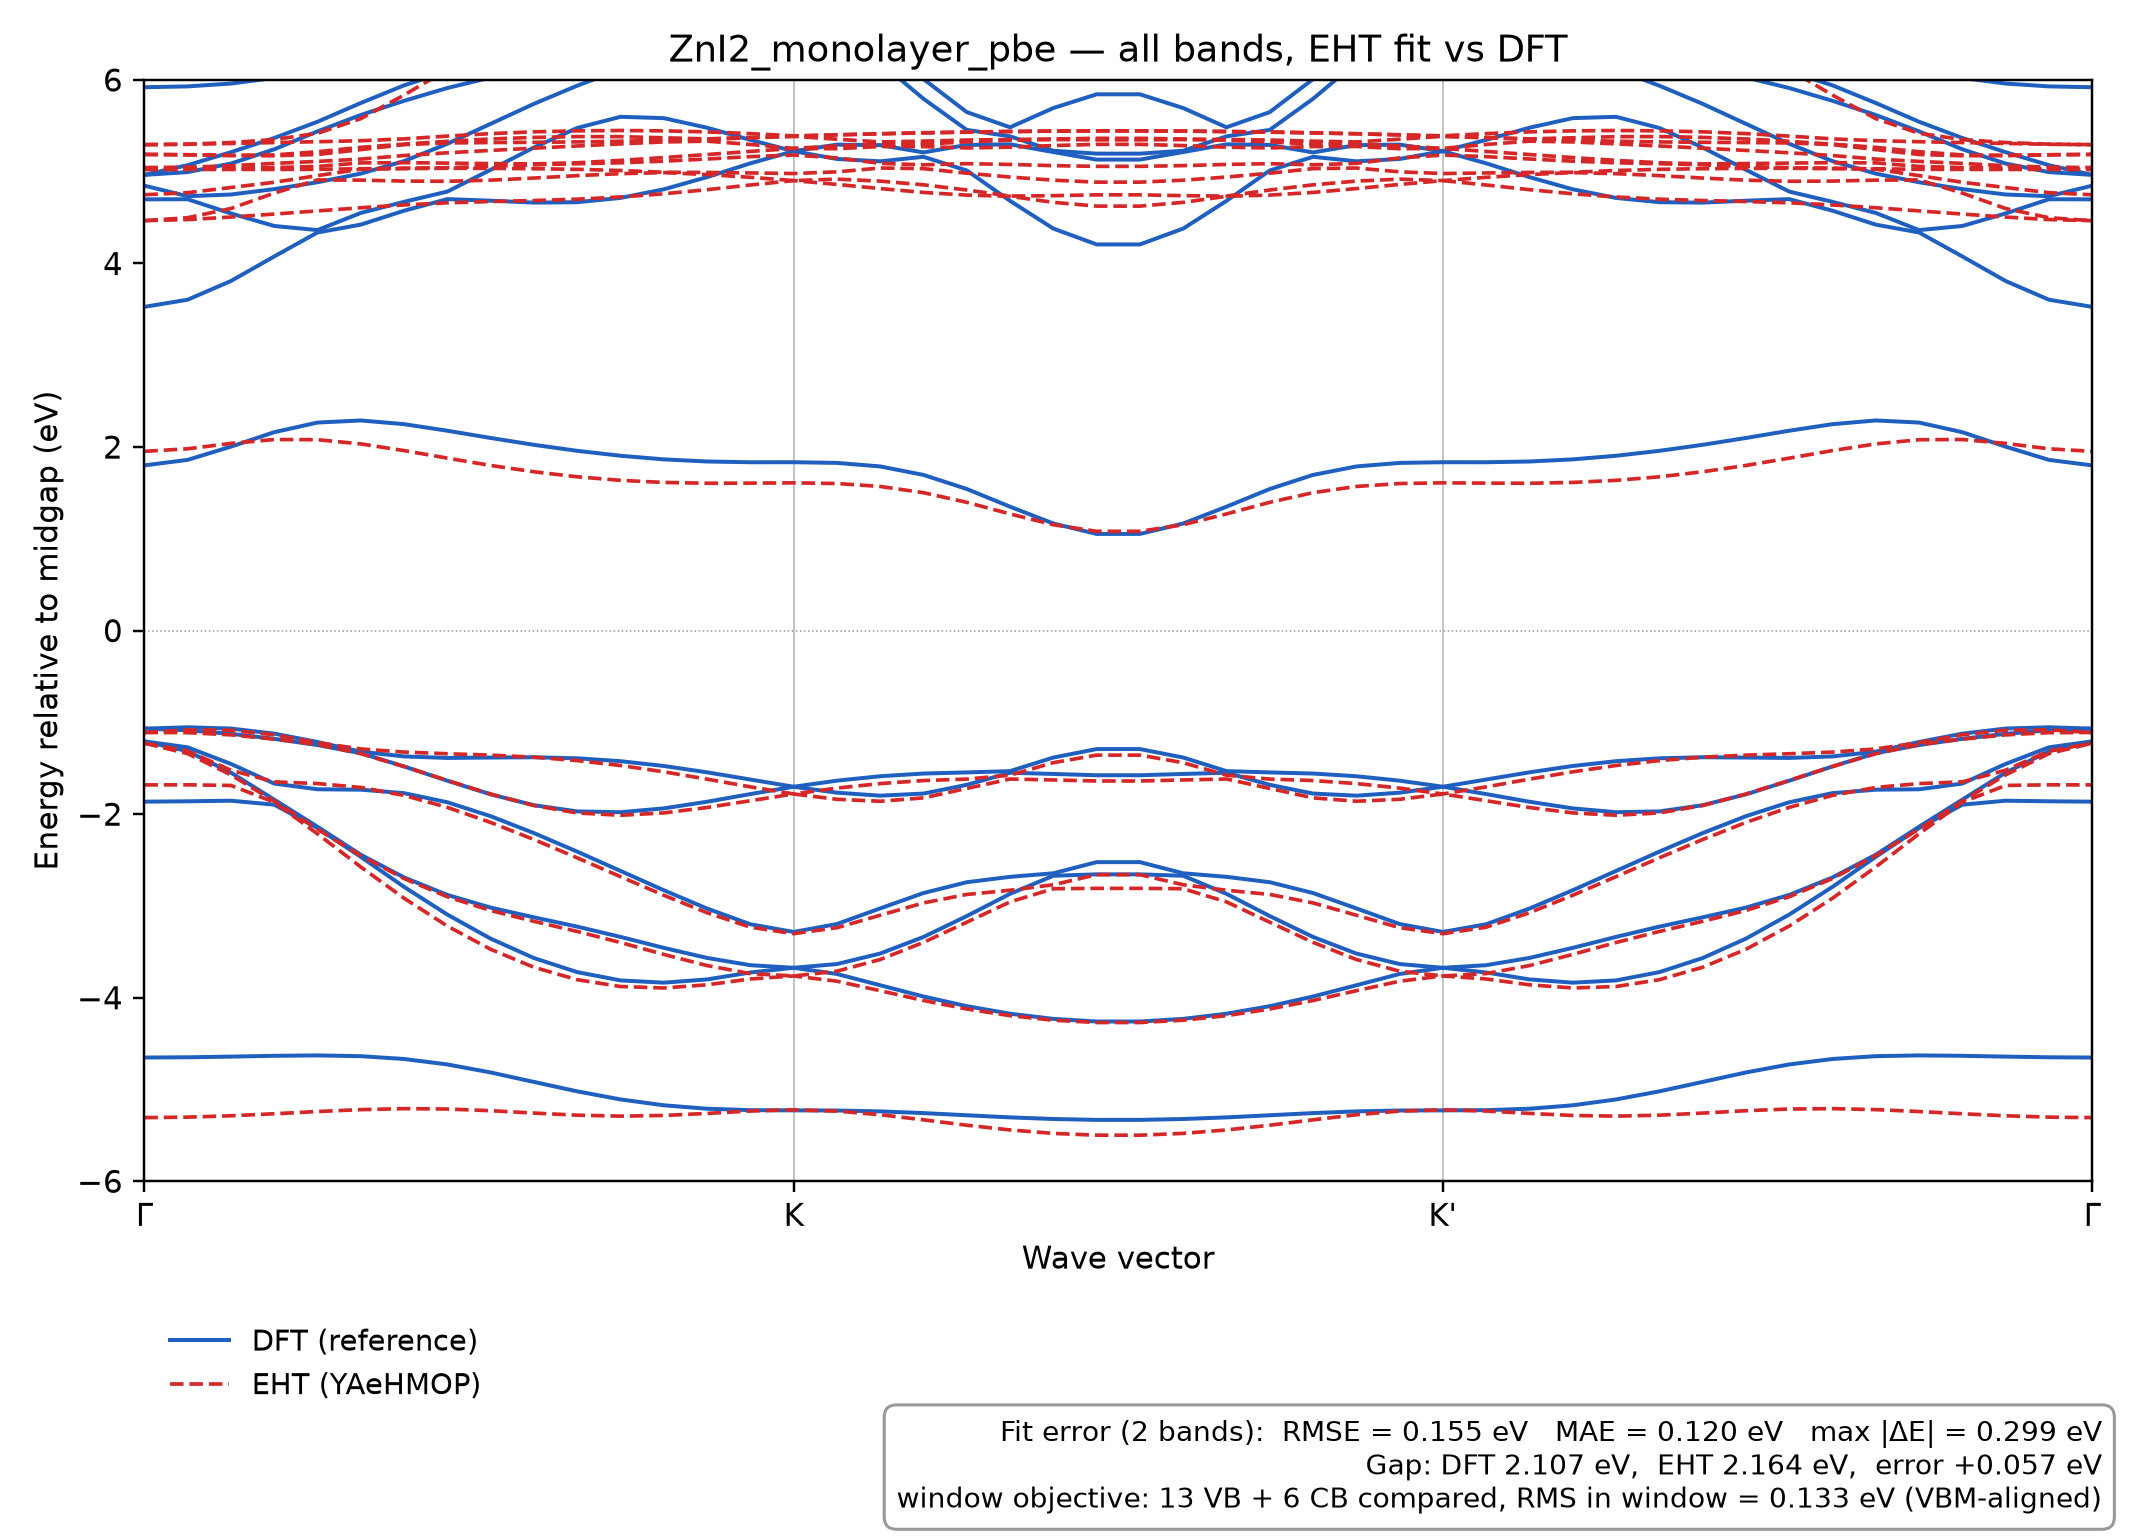

Values plotted in this chart, from the file beside it:
k, DFT_band_1, DFT_band_2, DFT_band_3, DFT_band_4, DFT_band_5, DFT_band_6, DFT_band_7, DFT_band_8, DFT_band_9, DFT_band_10, DFT_band_11, DFT_band_12, DFT_band_13, DFT_band_14, DFT_band_15, DFT_band_16, DFT_band_17, DFT_band_18, DFT_band_19, DFT_band_20, DFT_band_21, DFT_band_22, DFT_band_23
0.0, -13.31, -12.63, -7.123, -7.123, -7.043, -6.962, -6.962, -4.652, -1.864, -1.207, -1.207, -1.068, -1.068, 1.8, 3.527, 4.699, 4.848, 4.965, 4.965, 5.92, 7.009, 7.655, 7.89
0.02222, -13.3, -12.62, -7.122, -7.122, -7.042, -6.963, -6.962, -4.649, -1.86, -1.314, -1.272, -1.086, -1.053, 1.86, 3.605, 4.7, 4.733, 4.996, 5.071, 5.93, 7.045, 7.683, 7.745
0.04444, -13.27, -12.61, -7.12, -7.119, -7.037, -6.964, -6.962, -4.642, -1.853, -1.548, -1.453, -1.125, -1.067, 2.004, 3.809, 4.545, 4.752, 5.089, 5.213, 5.961, 7.128, 7.455, 7.744
0.06667, -13.23, -12.59, -7.116, -7.114, -7.03, -6.966, -6.962, -4.633, -1.896, -1.841, -1.667, -1.179, -1.123, 2.162, 4.077, 4.409, 4.81, 5.244, 5.367, 6.022, 7.113, 7.3, 7.737
0.08889, -13.17, -12.56, -7.112, -7.106, -7.021, -6.969, -6.962, -4.629, -2.151, -2.137, -1.729, -1.247, -1.214, 2.267, 4.338, 4.364, 4.885, 5.44, 5.544, 6.123, 6.904, 7.395, 7.64
0.1111, -13.1, -12.53, -7.107, -7.095, -7.011, -6.973, -6.96, -4.637, -2.465, -2.442, -1.733, -1.336, -1.319, 2.29, 4.423, 4.551, 4.979, 5.618, 5.749, 6.252, 6.781, 7.378, 7.61
0.1333, -13.01, -12.49, -7.103, -7.081, -7.001, -6.976, -6.958, -4.668, -2.792, -2.689, -1.771, -1.48, -1.371, 2.249, 4.575, 4.672, 5.116, 5.772, 5.941, 6.334, 6.833, 7.184, 7.772
0.1556, -12.92, -12.45, -7.1, -7.065, -6.992, -6.978, -6.954, -4.727, -3.094, -2.88, -1.87, -1.636, -1.388, 2.178, 4.701, 4.784, 5.304, 5.912, 6.093, 6.409, 6.941, 7.065, 7.983
0.1778, -12.83, -12.42, -7.098, -7.048, -6.984, -6.98, -6.949, -4.814, -3.356, -3.018, -2.022, -1.784, -1.383, 2.099, 4.684, 5.021, 5.522, 6.027, 6.232, 6.547, 6.83, 7.236, 8.05
0.2, -12.73, -12.39, -7.095, -7.032, -6.979, -6.978, -6.944, -4.918, -3.568, -3.124, -2.206, -1.902, -1.38, 2.024, 4.663, 5.264, 5.74, 6.159, 6.341, 6.692, 6.826, 7.399, 8.089
0.2222, -12.64, -12.36, -7.091, -7.021, -6.977, -6.972, -6.941, -5.02, -3.721, -3.225, -2.408, -1.97, -1.391, 1.959, 4.668, 5.477, 5.937, 6.35, 6.391, 6.746, 7.046, 7.557, 8.225
0.2444, -12.56, -12.35, -7.084, -7.014, -6.972, -6.968, -6.939, -5.108, -3.811, -3.337, -2.619, -1.979, -1.423, 1.905, 4.714, 5.598, 6.115, 6.445, 6.611, 6.811, 7.345, 7.761, 8.172
0.2667, -12.49, -12.34, -7.074, -7.011, -6.969, -6.965, -6.94, -5.172, -3.836, -3.457, -2.829, -1.937, -1.475, 1.866, 4.808, 5.584, 6.275, 6.575, 6.886, 6.955, 7.608, 7.982, 8.144
0.2889, -12.43, -12.34, -7.059, -7.013, -6.968, -6.962, -6.943, -5.21, -3.801, -3.566, -3.028, -1.865, -1.544, 1.843, 4.941, 5.479, 6.399, 6.738, 7.144, 7.188, 7.693, 8.237, 8.369
0.3111, -12.39, -12.35, -7.043, -7.018, -6.967, -6.962, -6.947, -5.225, -3.725, -3.646, -3.2, -1.781, -1.623, 1.835, 5.091, 5.347, 6.466, 6.894, 7.355, 7.445, 7.685, 8.538, 8.604
0.3333, -12.37, -12.37, -7.029, -7.029, -6.964, -6.964, -6.95, -5.227, -3.674, -3.674, -3.283, -1.701, -1.701, 1.835, 5.224, 5.224, 6.487, 6.981, 7.49, 7.592, 7.592, 8.649, 8.649
0.3556, -12.39, -12.35, -7.042, -7.02, -6.969, -6.959, -6.947, -5.229, -3.741, -3.633, -3.197, -1.766, -1.635, 1.827, 5.139, 5.295, 6.436, 6.826, 7.366, 7.585, 7.651, 8.598, 8.65
0.3778, -12.41, -12.35, -7.056, -7.021, -6.975, -6.952, -6.939, -5.238, -3.864, -3.519, -3.027, -1.799, -1.587, 1.789, 5.113, 5.29, 6.19, 6.434, 7.388, 7.579, 7.661, 8.414, 8.628
0.4, -12.43, -12.36, -7.069, -7.03, -6.979, -6.944, -6.928, -5.257, -3.987, -3.338, -2.859, -1.776, -1.557, 1.696, 5.162, 5.21, 5.795, 6.009, 7.546, 7.585, 7.622, 8.228, 8.645
0.4222, -12.46, -12.36, -7.08, -7.041, -6.983, -6.937, -6.918, -5.281, -4.092, -3.11, -2.742, -1.68, -1.545, 1.543, 5.013, 5.292, 5.456, 5.65, 7.493, 7.507, 7.87, 8.037, 8.728
0.4444, -12.47, -12.37, -7.088, -7.052, -6.986, -6.931, -6.91, -5.304, -4.174, -2.868, -2.683, -1.549, -1.531, 1.35, 4.682, 5.298, 5.385, 5.484, 7.424, 7.428, 7.844, 8.036, 8.686
0.4667, -12.49, -12.38, -7.094, -7.061, -6.988, -6.926, -6.905, -5.321, -4.231, -2.671, -2.644, -1.562, -1.383, 1.167, 4.38, 5.214, 5.228, 5.694, 7.363, 7.366, 7.671, 8.098, 8.649
0.4889, -12.49, -12.38, -7.096, -7.065, -6.989, -6.924, -6.902, -5.331, -4.259, -2.656, -2.523, -1.576, -1.291, 1.053, 4.208, 5.132, 5.197, 5.843, 7.309, 7.334, 7.568, 8.113, 8.628
0.5111, -12.49, -12.38, -7.096, -7.065, -6.989, -6.924, -6.902, -5.331, -4.259, -2.656, -2.523, -1.576, -1.291, 1.053, 4.208, 5.132, 5.197, 5.843, 7.309, 7.334, 7.568, 8.113, 8.628
0.5333, -12.49, -12.38, -7.094, -7.061, -6.988, -6.926, -6.905, -5.321, -4.231, -2.671, -2.644, -1.562, -1.383, 1.167, 4.38, 5.214, 5.228, 5.694, 7.363, 7.366, 7.671, 8.098, 8.649
0.5556, -12.47, -12.37, -7.088, -7.052, -6.986, -6.931, -6.91, -5.304, -4.174, -2.868, -2.683, -1.549, -1.531, 1.35, 4.682, 5.298, 5.385, 5.484, 7.424, 7.428, 7.844, 8.036, 8.686
0.5778, -12.46, -12.36, -7.08, -7.041, -6.983, -6.937, -6.918, -5.281, -4.092, -3.11, -2.742, -1.68, -1.545, 1.543, 5.013, 5.292, 5.456, 5.65, 7.493, 7.507, 7.87, 8.037, 8.728
0.6, -12.43, -12.36, -7.069, -7.03, -6.979, -6.944, -6.928, -5.257, -3.987, -3.338, -2.859, -1.776, -1.557, 1.696, 5.162, 5.21, 5.795, 6.009, 7.546, 7.585, 7.622, 8.228, 8.645
0.6222, -12.41, -12.35, -7.056, -7.021, -6.975, -6.952, -6.939, -5.238, -3.864, -3.519, -3.027, -1.799, -1.587, 1.789, 5.113, 5.29, 6.19, 6.434, 7.388, 7.579, 7.661, 8.414, 8.628
0.6444, -12.39, -12.35, -7.042, -7.02, -6.969, -6.959, -6.947, -5.229, -3.741, -3.633, -3.197, -1.766, -1.635, 1.827, 5.139, 5.295, 6.436, 6.826, 7.366, 7.585, 7.651, 8.598, 8.65
0.6667, -12.37, -12.37, -7.029, -7.029, -6.964, -6.964, -6.95, -5.227, -3.674, -3.674, -3.283, -1.701, -1.701, 1.835, 5.224, 5.224, 6.487, 6.981, 7.49, 7.592, 7.592, 8.649, 8.649
0.6889, -12.39, -12.35, -7.043, -7.018, -6.967, -6.962, -6.947, -5.225, -3.725, -3.646, -3.2, -1.781, -1.623, 1.834, 5.091, 5.347, 6.466, 6.894, 7.355, 7.445, 7.685, 8.538, 8.604
0.7111, -12.43, -12.34, -7.059, -7.013, -6.968, -6.962, -6.943, -5.21, -3.801, -3.566, -3.028, -1.865, -1.544, 1.843, 4.941, 5.479, 6.399, 6.738, 7.144, 7.188, 7.693, 8.237, 8.369
0.7333, -12.49, -12.34, -7.074, -7.011, -6.969, -6.965, -6.94, -5.172, -3.836, -3.457, -2.829, -1.937, -1.475, 1.866, 4.808, 5.584, 6.275, 6.575, 6.886, 6.955, 7.608, 7.982, 8.144
0.7556, -12.56, -12.35, -7.084, -7.014, -6.972, -6.968, -6.939, -5.108, -3.811, -3.337, -2.619, -1.979, -1.423, 1.905, 4.714, 5.598, 6.115, 6.445, 6.611, 6.811, 7.345, 7.761, 8.172
0.7778, -12.64, -12.36, -7.091, -7.021, -6.977, -6.972, -6.941, -5.02, -3.721, -3.225, -2.408, -1.97, -1.391, 1.959, 4.668, 5.477, 5.937, 6.35, 6.391, 6.746, 7.046, 7.557, 8.225
0.8, -12.73, -12.39, -7.095, -7.032, -6.979, -6.978, -6.944, -4.918, -3.568, -3.124, -2.206, -1.902, -1.38, 2.024, 4.663, 5.264, 5.74, 6.159, 6.341, 6.692, 6.826, 7.399, 8.089
0.8222, -12.83, -12.42, -7.098, -7.048, -6.984, -6.98, -6.949, -4.814, -3.356, -3.018, -2.022, -1.784, -1.383, 2.099, 4.684, 5.021, 5.522, 6.027, 6.232, 6.547, 6.83, 7.236, 8.05
0.8444, -12.92, -12.45, -7.1, -7.065, -6.992, -6.978, -6.954, -4.727, -3.094, -2.88, -1.87, -1.636, -1.388, 2.178, 4.701, 4.784, 5.304, 5.912, 6.093, 6.409, 6.941, 7.065, 7.983
0.8667, -13.01, -12.49, -7.103, -7.081, -7.001, -6.976, -6.958, -4.668, -2.792, -2.689, -1.771, -1.48, -1.371, 2.249, 4.575, 4.672, 5.116, 5.772, 5.941, 6.334, 6.833, 7.184, 7.772
0.8889, -13.1, -12.53, -7.107, -7.095, -7.011, -6.973, -6.96, -4.637, -2.465, -2.442, -1.733, -1.336, -1.319, 2.29, 4.423, 4.551, 4.979, 5.618, 5.749, 6.252, 6.781, 7.378, 7.61
0.9111, -13.17, -12.56, -7.112, -7.106, -7.021, -6.969, -6.962, -4.629, -2.151, -2.137, -1.729, -1.247, -1.214, 2.267, 4.338, 4.364, 4.885, 5.44, 5.544, 6.123, 6.904, 7.395, 7.64
0.9333, -13.23, -12.59, -7.116, -7.114, -7.03, -6.966, -6.962, -4.633, -1.896, -1.841, -1.667, -1.179, -1.123, 2.162, 4.077, 4.409, 4.81, 5.244, 5.367, 6.022, 7.113, 7.3, 7.737
0.9556, -13.27, -12.61, -7.12, -7.119, -7.037, -6.964, -6.962, -4.642, -1.853, -1.548, -1.453, -1.125, -1.067, 2.004, 3.809, 4.545, 4.752, 5.089, 5.213, 5.961, 7.128, 7.455, 7.744
0.9778, -13.3, -12.62, -7.122, -7.122, -7.042, -6.963, -6.962, -4.649, -1.86, -1.314, -1.272, -1.086, -1.053, 1.86, 3.605, 4.7, 4.733, 4.996, 5.071, 5.93, 7.045, 7.683, 7.745
1.0, -13.31, -12.63, -7.123, -7.123, -7.043, -6.962, -6.962, -4.652, -1.864, -1.207, -1.207, -1.068, -1.068, 1.8, 3.527, 4.699, 4.848, 4.965, 4.965, 5.92, 7.009, 7.655, 7.89
